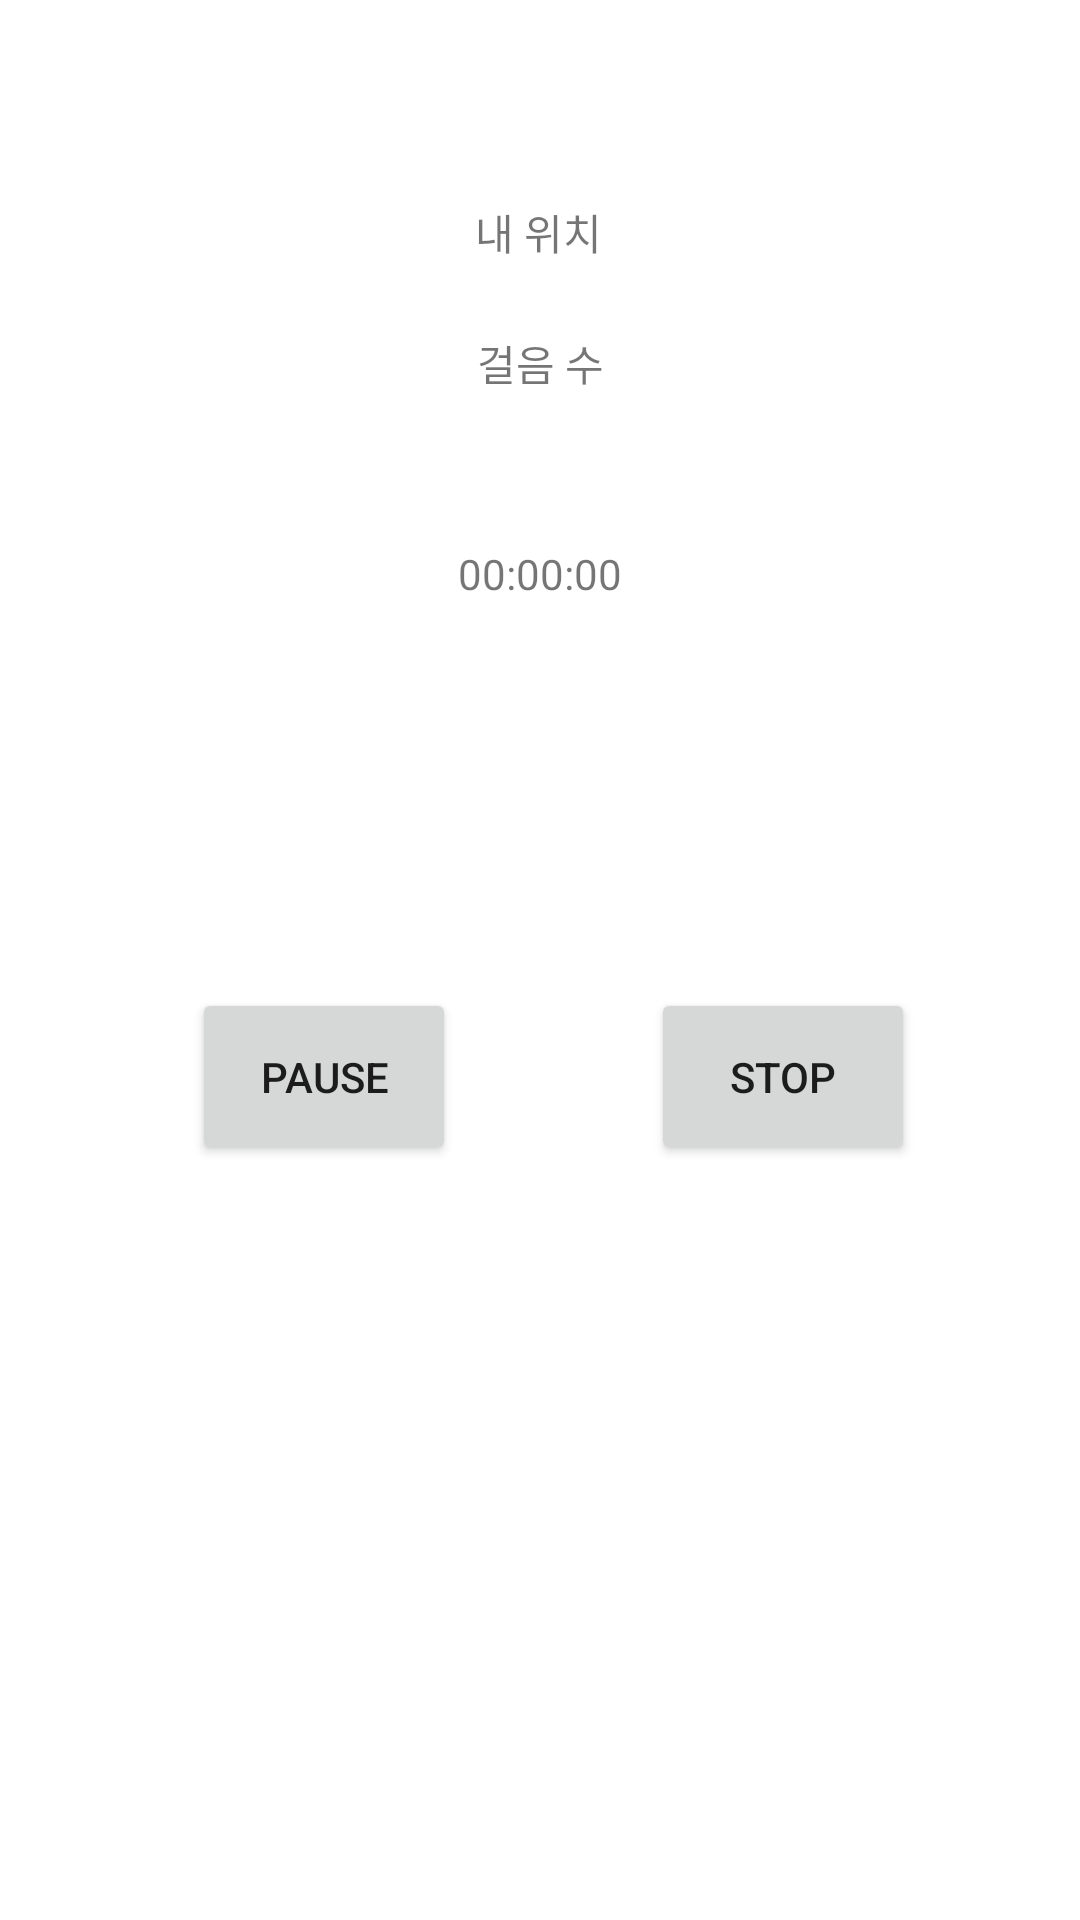

Android layout source for this screen:
<!-- AndroidManifest.xml: application theme Theme.SmartInsole -->
<!-- res/layout/activity_start.xml -->
<?xml version="1.0" encoding="utf-8"?>
<androidx.constraintlayout.widget.ConstraintLayout xmlns:android="http://schemas.android.com/apk/res/android"
    xmlns:app="http://schemas.android.com/apk/res-auto"
    xmlns:tools="http://schemas.android.com/tools"
    android:layout_width="match_parent"
    android:layout_height="match_parent"
    tools:context=".MainActivity">

    <TextView
        android:id="@+id/loactionText"
        android:layout_width="wrap_content"
        android:layout_height="wrap_content"
        android:text="내 위치"
        app:layout_constraintBottom_toBottomOf="parent"
        app:layout_constraintEnd_toEndOf="parent"
        app:layout_constraintHorizontal_bias="0.498"
        app:layout_constraintStart_toStartOf="parent"
        app:layout_constraintTop_toTopOf="parent"
        app:layout_constraintVertical_bias="0.108" />

    <TextView
        android:id="@+id/walkingText"
        android:layout_width="wrap_content"
        android:layout_height="wrap_content"
        android:text="걸음 수"
        app:layout_constraintBottom_toBottomOf="parent"
        app:layout_constraintEnd_toEndOf="parent"
        app:layout_constraintStart_toStartOf="parent"
        app:layout_constraintTop_toBottomOf="@+id/loactionText"
        app:layout_constraintVertical_bias="0.043" />

    <TextView
        android:id="@+id/timerText"
        android:layout_width="wrap_content"
        android:layout_height="wrap_content"
        android:text="00:00:00"
        app:layout_constraintBottom_toBottomOf="parent"
        app:layout_constraintEnd_toEndOf="parent"
        app:layout_constraintStart_toStartOf="parent"
        app:layout_constraintTop_toBottomOf="@+id/walkingText"
        app:layout_constraintVertical_bias="0.103" />

    <Button
        android:id="@+id/timerPause"
        android:layout_width="wrap_content"
        android:layout_height="wrap_content"
        android:layout_marginStart="64dp"
        android:padding="20dp"
        android:text="PAUSE"
        app:layout_constraintBottom_toBottomOf="parent"
        app:layout_constraintStart_toStartOf="parent"
        app:layout_constraintTop_toBottomOf="@+id/timerText"
        app:layout_constraintVertical_bias="0.338" />

    <Button
        android:id="@+id/timerStop"
        android:layout_width="wrap_content"
        android:layout_height="wrap_content"
        android:padding="20dp"
        android:text="STOP"
        app:layout_constraintBottom_toBottomOf="parent"
        app:layout_constraintEnd_toEndOf="parent"
        app:layout_constraintHorizontal_bias="0.543"
        app:layout_constraintStart_toEndOf="@+id/timerPause"
        app:layout_constraintTop_toBottomOf="@+id/timerText"
        app:layout_constraintVertical_bias="0.338" />

</androidx.constraintlayout.widget.ConstraintLayout>
<!-- resources referenced by this layout -->
<resources>
  <style name="Theme.SmartInsole" parent="Theme.MaterialComponents.DayNight.DarkActionBar">
          
          <item name="colorPrimary">@color/purple_500</item>
          <item name="colorPrimaryVariant">@color/purple_700</item>
          <item name="colorOnPrimary">@color/white</item>
          
          <item name="colorSecondary">@color/teal_200</item>
          <item name="colorSecondaryVariant">@color/teal_700</item>
          <item name="colorOnSecondary">@color/black</item>
          
          <item name="android:statusBarColor" tools:targetApi="l">?attr/colorPrimaryVariant</item>
          
      </style>
  <!-- not gathered from this repository: default colours our renderer supplied (Android Studio template values) -->
  <color name="purple_500">#FF6200EE</color>
  <color name="purple_700">#FF3700B3</color>
  <color name="teal_200">#FF03DAC5</color>
  <color name="teal_700">#FF018786</color>
  <color name="black">#FF000000</color>
  <color name="white">#FFFFFFFF</color>
</resources>
